Run: headless pygame with SDL's dummy video driver; simulated clock (each Clock.tick advances the game by its frame time, no real sleeping); random seed 0; keys injected as events and as key.get_pressed() state; no mouse input.
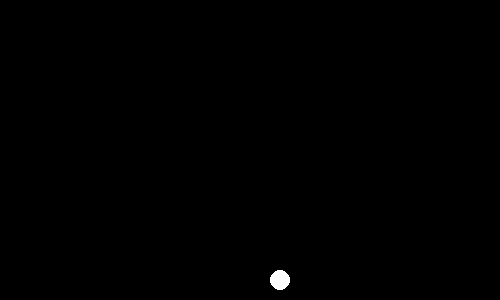
Frame 1 of 4 · flips 1–60 · no input
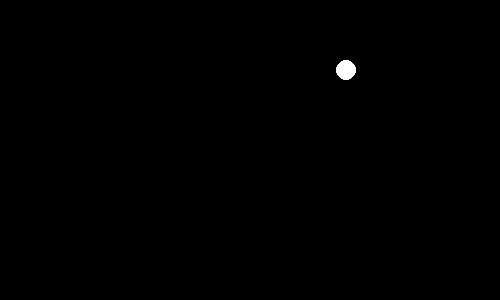
Frame 2 of 4 · flips 61–180 · tapped SPACE, RETURN · held RIGHT (→), D
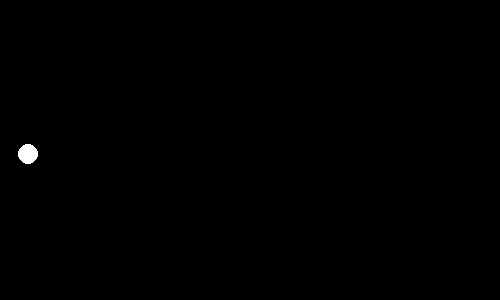
Frame 3 of 4 · flips 181–300 · held DOWN (↓), S
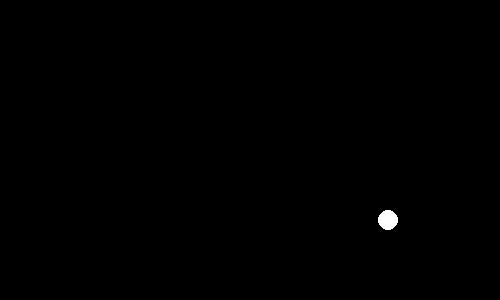
Frame 4 of 4 · flips 301–420 · held LEFT (←), A, UP (↑), W

The pygame program that drew these frames:

import pygame

pygame.init()

# Game clock
clock = pygame.time.Clock()

# Initialize FPS (frames per second)
speed = 30

# Setup display
display_width = 500
display_height = 300

# Set ball initial position, size, and speed
x = 100
y = 100
radius = 10
dx = 3
dy = 3

# Create display
display = pygame.display.set_mode((display_width, display_height))

# Set caption
pygame.display.set_caption("Let's Pong!")

# Game Loop
while True:

    # Limit frames per second to 30
    clock.tick(speed)

    # poll for events
    # pygame.QUIT event means the user clicked X to close your window
    for event in pygame.event.get():
        if event.type == pygame.QUIT:
            pygame.quit()

    # Set display color
    display.fill((0, 0, 0))

    # Render game
    # Add motion to ball
    x += dx
    y += dy

    # Draw ball
    pygame.draw.circle(display, (255, 255, 255), (x, y), radius)

   # Check if ball hits right or left boundaries of display
    if (x < radius or x > display_width - radius):
        dx *= -1

    # Check if ball hits top or bottom boundaries of display
    if (y < radius) or (y > display_height - radius):
        dy *= -1

    # Update contents of display window
    pygame.display.update()
